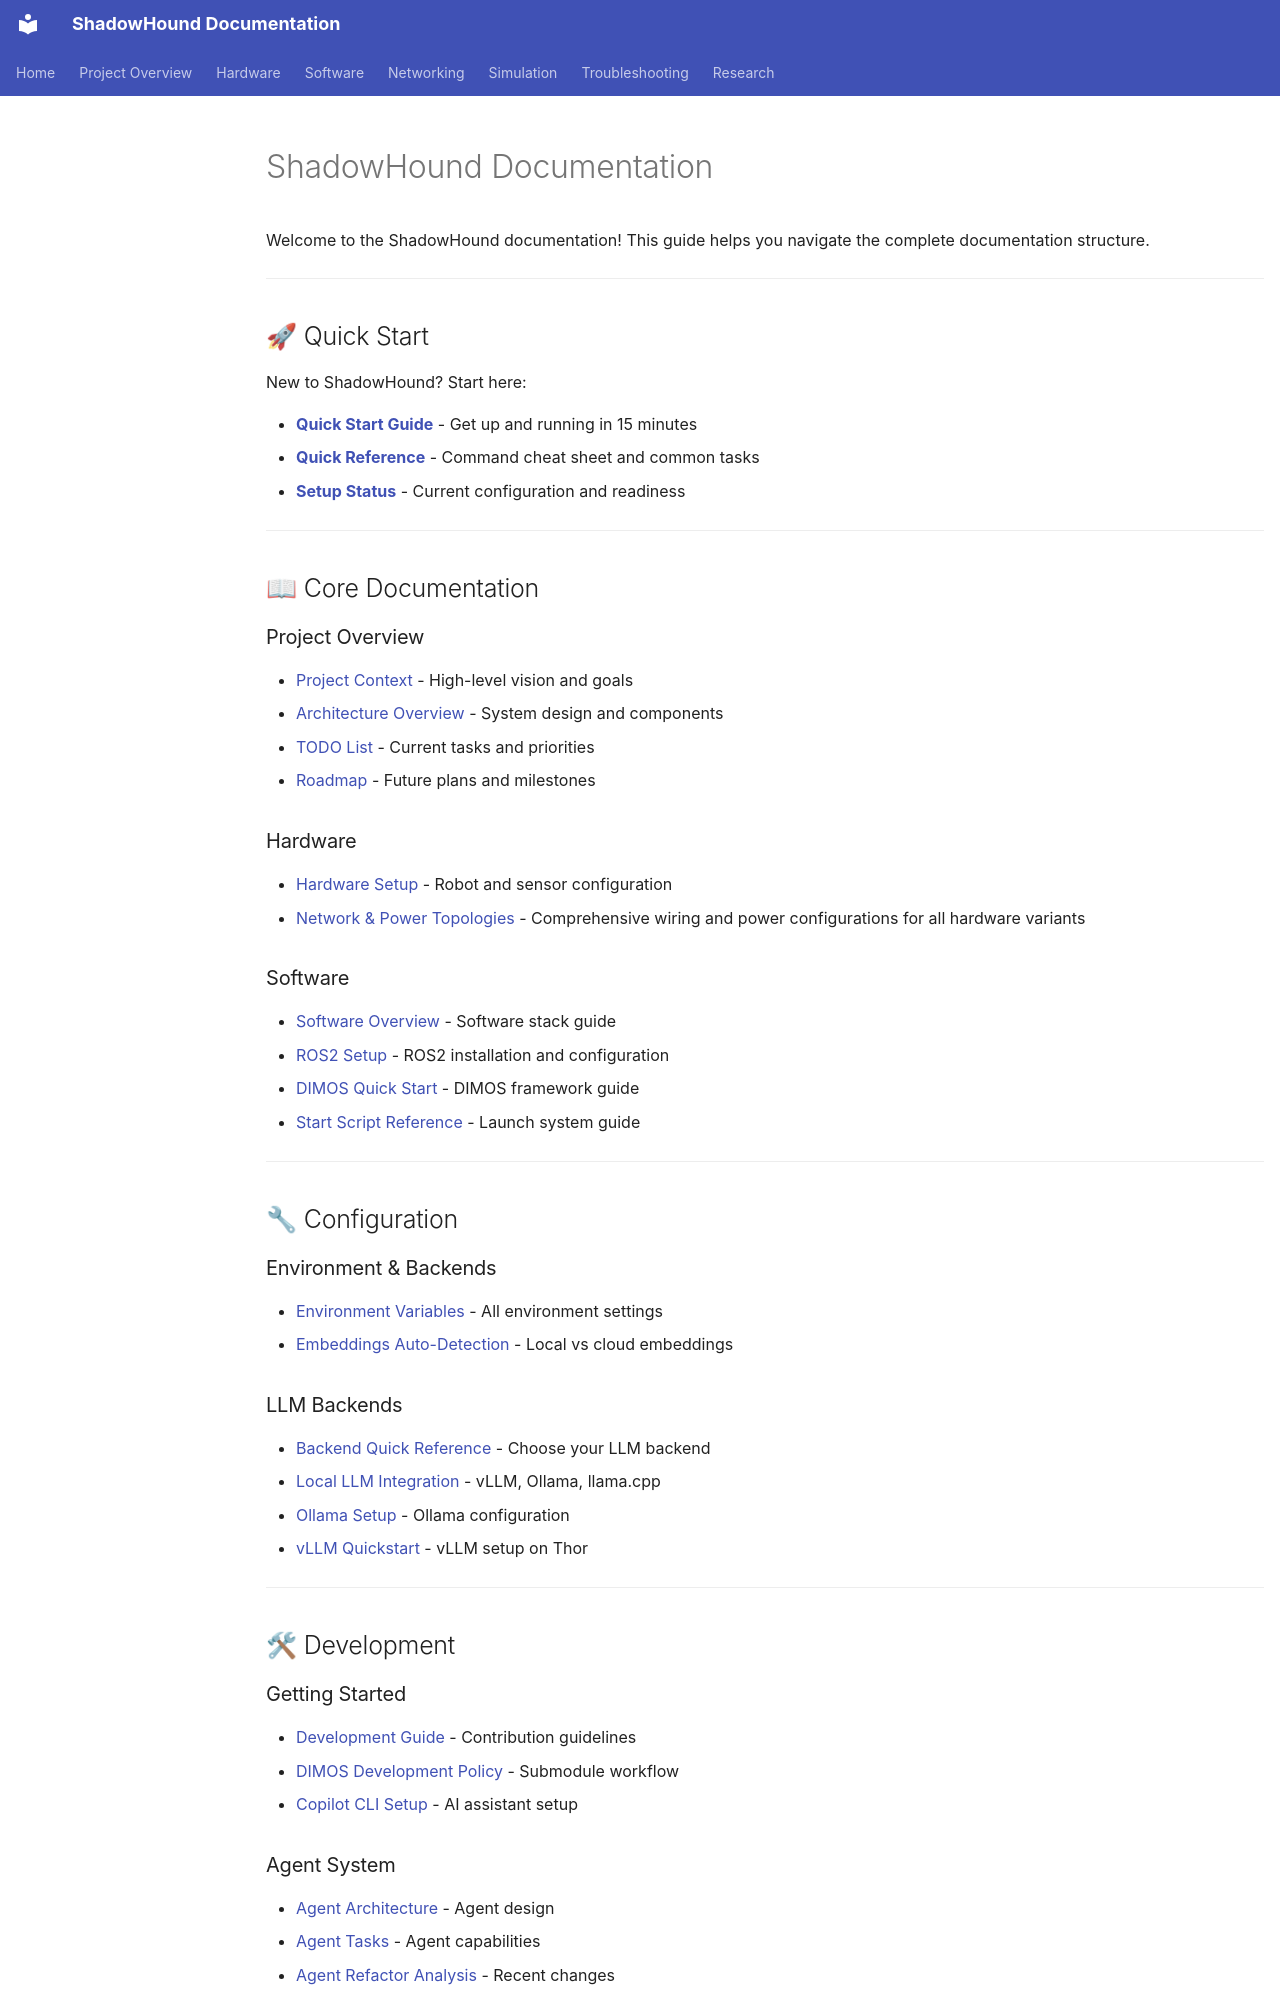

repository: danmartinez78/shadowhound · page: legacy/docs_readme_legacy/index.html · generator: mkdocs

---
tags: [project, index]
status: draft
related: []
aliases: [Docs Index, Documentation Index]
summary: >
  Landing page for the ShadowHound documentation vault with quick links and navigation.
---

# ShadowHound Documentation

Welcome to the ShadowHound documentation! This guide helps you navigate the complete documentation structure.

---

## 🚀 Quick Start

New to ShadowHound? Start here:

- **[Quick Start Guide](project_overview/quick_start.md)** - Get up and running in 15 minutes
- **[Quick Reference](project_overview/quick_reference.md)** - Command cheat sheet and common tasks
- **[Setup Status](project_overview/setup_status.md)** - Current configuration and readiness

---

## 📖 Core Documentation

### Project Overview
- [Project Context](project.md) - High-level vision and goals
- [Architecture Overview](architecture/README.md) - System design and components
- [TODO List](project_overview/todo.md) - Current tasks and priorities
- [Roadmap](project_overview/roadmap.md) - Future plans and milestones

### Hardware
- [Hardware Setup](hardware/README.md) - Robot and sensor configuration
- [Network & Power Topologies](hardware/network_power_topologies.md) - Comprehensive wiring and power configurations for all hardware variants

### Software
- [Software Overview](software/README.md) - Software stack guide
- [ROS2 Setup](software/ros2_setup.md) - ROS2 installation and configuration
- [DIMOS Quick Start](software/dimos_quick_start.md) - DIMOS framework guide
- [Start Script Reference](software/start_script_reference.md) - Launch system guide

---

## 🔧 Configuration

### Environment & Backends
- [Environment Variables](software/configuration/environment_variables.md) - All environment settings
- [Embeddings Auto-Detection](software/configuration/embeddings_auto_detection.md) - Local vs cloud embeddings

### LLM Backends
- [Backend Quick Reference](software/llm/backend_quick_reference.md) - Choose your LLM backend
- [Local LLM Integration](software/llm/local_llm_integration_summary.md) - vLLM, Ollama, llama.cpp
- [Ollama Setup](software/llm/OLLAMA_SETUP.md) - Ollama configuration
- [vLLM Quickstart](software/llm/vllm_quickstart.md) - vLLM setup on Thor

---

## 🛠 Development
